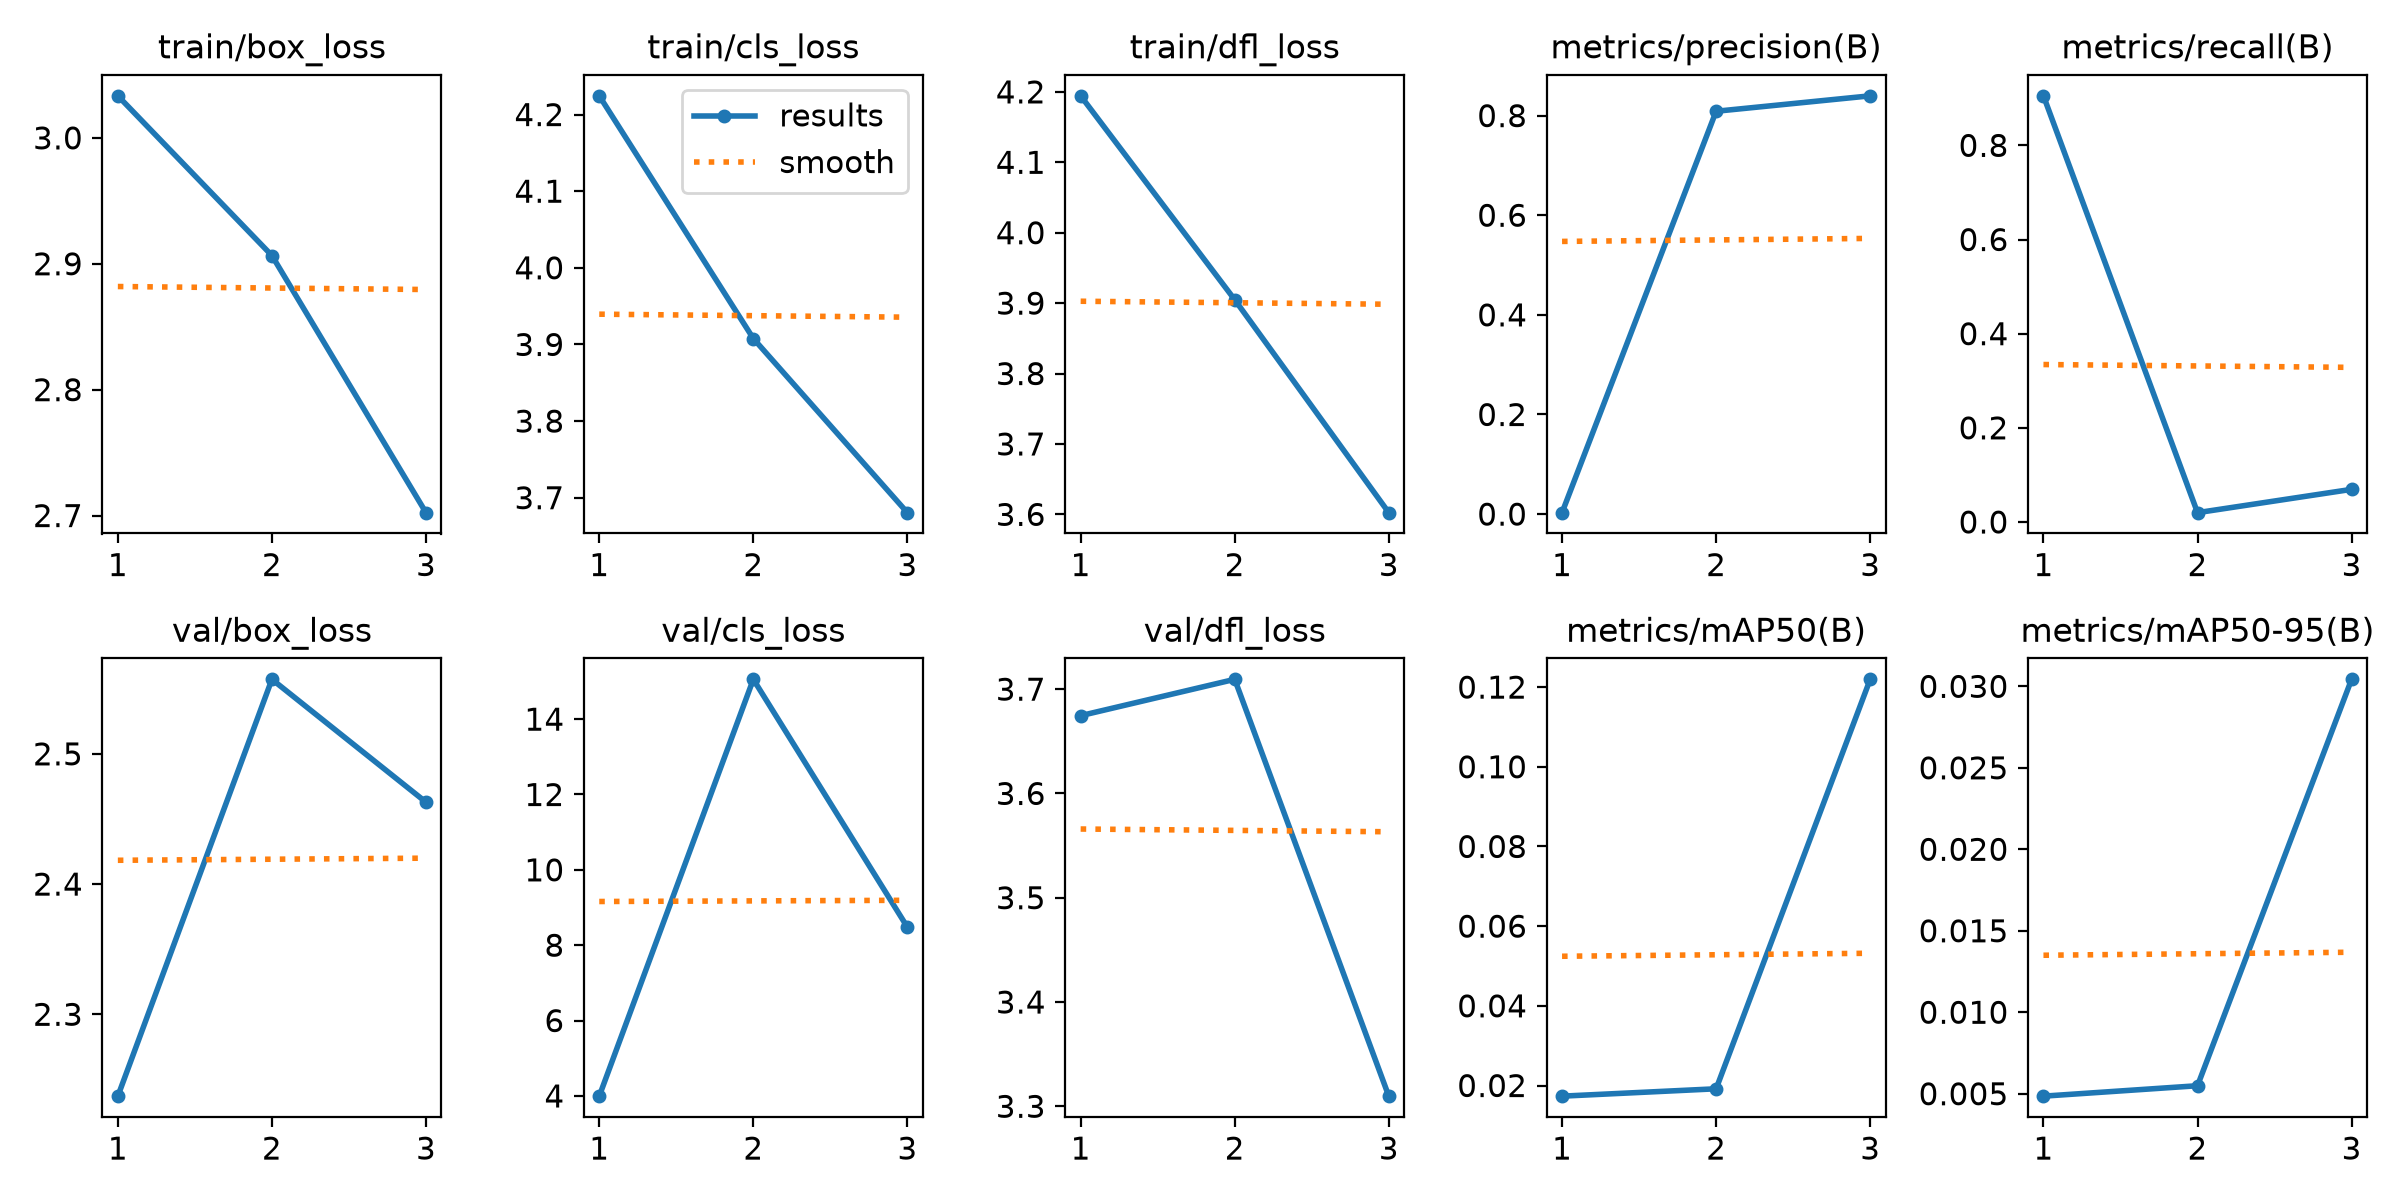

Source data for this figure (header and first rows):
epoch, time, train/box_loss, train/cls_loss, train/dfl_loss, metrics/precision(B), metrics/recall(B), metrics/mAP50(B), metrics/mAP50-95(B), val/box_loss, val/cls_loss, val/dfl_loss, lr/pg0, lr/pg1, lr/pg2
1, 328.8, 3.033, 4.224, 4.194, 0.0029, 0.9052, 0.01733, 0.00485, 2.237, 3.994, 3.675, 0.0005526, 0.0005526, 0.0005526
2, 771, 2.907, 3.908, 3.905, 0.8087, 0.0198, 0.01918, 0.00549, 2.557, 15.06, 3.709, 0.0007424, 0.0007424, 0.0007424
3, 1339, 2.702, 3.68, 3.602, 0.8397, 0.06931, 0.122, 0.03043, 2.463, 8.478, 3.31, 0.0003777, 0.0003777, 0.0003777
